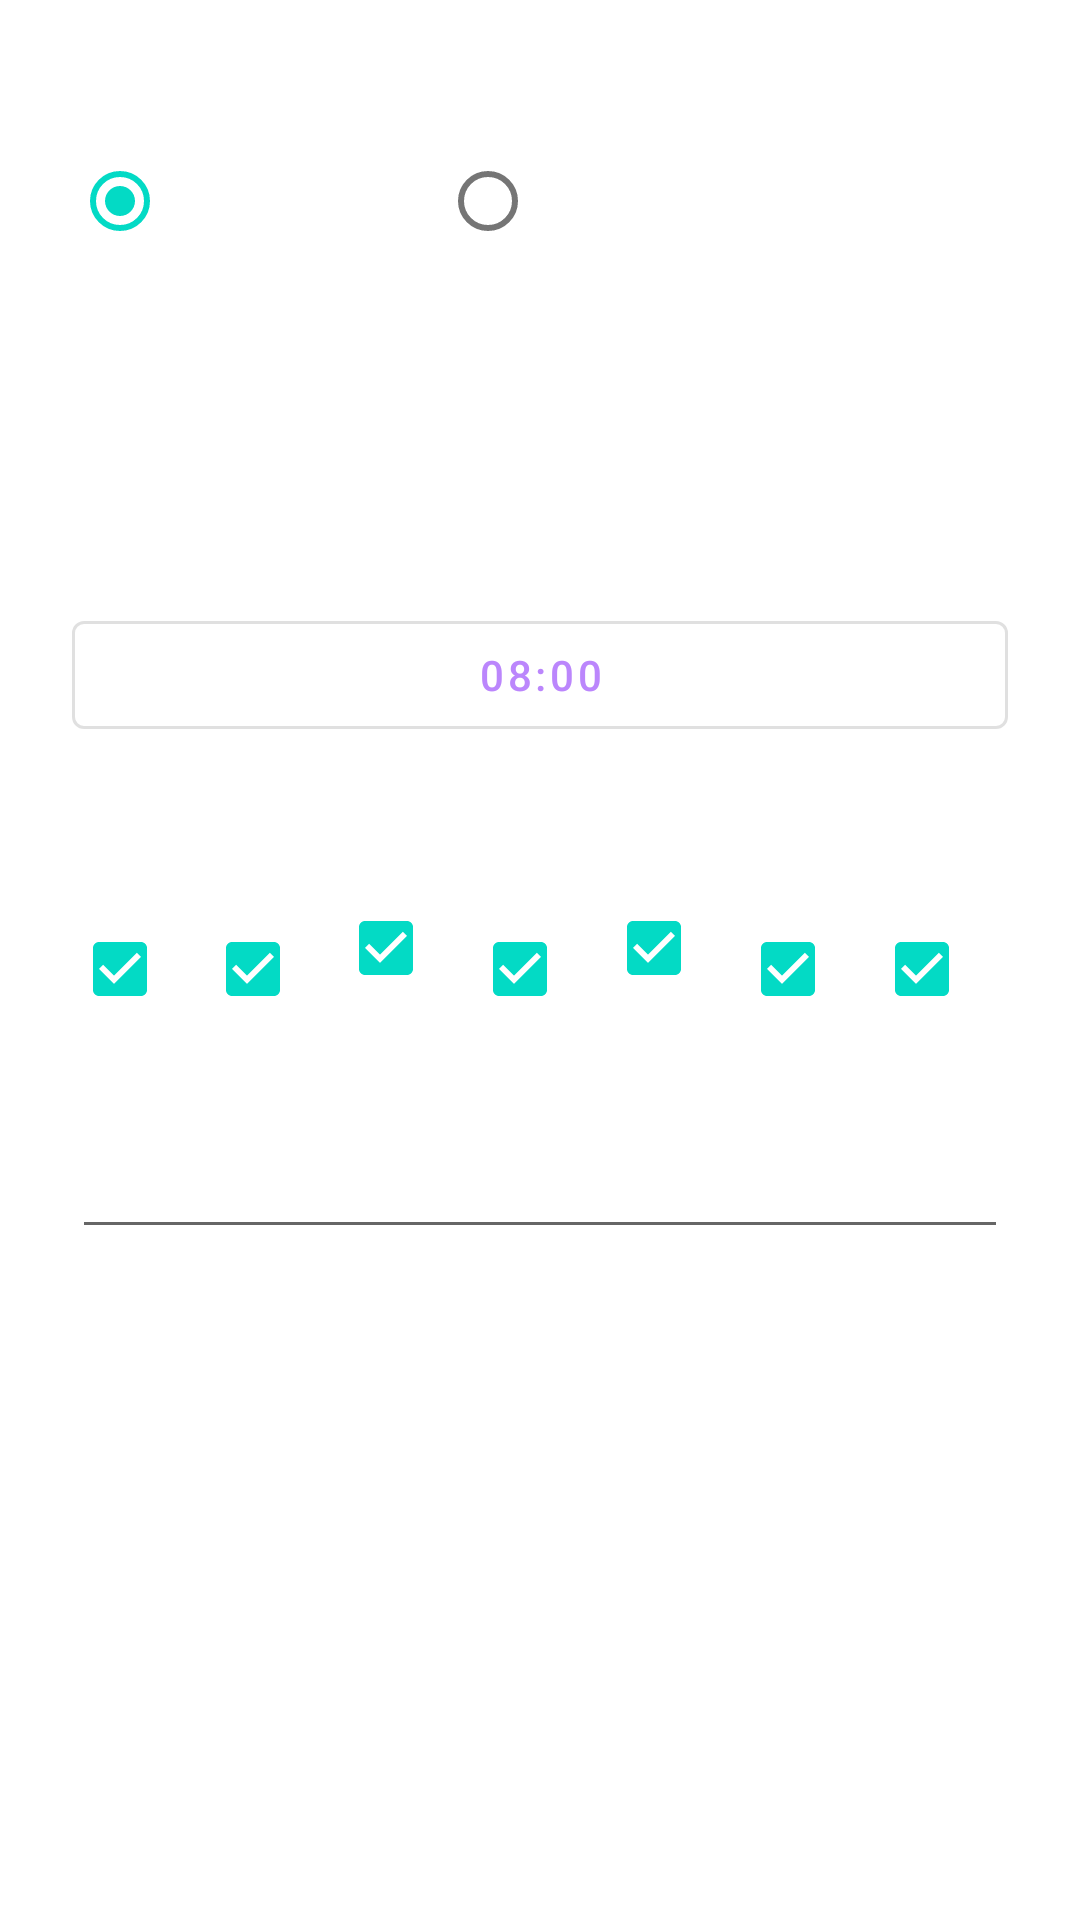

Android layout source for this screen:
<!-- AndroidManifest.xml: application theme Theme.Appblocker -->
<!-- res/layout/dialog_add_schedule.xml -->
<?xml version="1.0" encoding="utf-8"?>
<LinearLayout xmlns:android="http://schemas.android.com/apk/res/android"
    android:layout_width="match_parent"
    android:layout_height="wrap_content"
    android:orientation="vertical"
    android:padding="24dp">

    <TextView
        android:layout_width="wrap_content"
        android:layout_height="wrap_content"
        android:text="@string/action_type_label"
        android:textColor="#FFFFFF" />

    <RadioGroup
        android:id="@+id/rgActionType"
        android:layout_width="match_parent"
        android:layout_height="wrap_content"
        android:orientation="horizontal">
        <RadioButton android:id="@+id/rbStart" android:layout_width="wrap_content" android:layout_height="wrap_content" android:text="@string/btn_enable_lock" android:textColor="#FFFFFF" android:checked="true"/>
        <RadioButton android:id="@+id/rbEnd" android:layout_width="wrap_content" android:layout_height="wrap_content" android:text="@string/btn_disable_lock" android:textColor="#FFFFFF"/>
    </RadioGroup>

    <TextView
        android:layout_width="wrap_content"
        android:layout_height="wrap_content"
        android:layout_marginTop="16dp"
        android:text="@string/what_to_block_label"
        android:textColor="#FFFFFF" />

    <Spinner
        android:id="@+id/spGroupTarget"
        android:layout_width="match_parent"
        android:layout_height="wrap_content"
        android:layout_marginTop="8dp"
        android:background="@drawable/bg_card_modern"
        android:padding="12dp" />

    <TextView
        android:layout_width="wrap_content"
        android:layout_height="wrap_content"
        android:layout_marginTop="16dp"
        android:text="@string/hour_label"
        android:textColor="#FFFFFF" />

    <Button
        android:id="@+id/btnPickTime"
        style="@style/Widget.MaterialComponents.Button.OutlinedButton"
        android:layout_width="match_parent"
        android:layout_height="wrap_content"
        android:layout_marginTop="8dp"
        android:text="08:00"
        android:textColor="#BB86FC" />

    <TextView
        android:layout_width="wrap_content"
        android:layout_height="wrap_content"
        android:layout_marginTop="16dp"
        android:text="@string/days_of_week_label"
        android:textColor="#FFFFFF" />

    <LinearLayout
        android:layout_width="match_parent"
        android:layout_height="wrap_content"
        android:orientation="horizontal"
        android:layout_marginTop="8dp">
        <CheckBox android:id="@+id/cbMon" android:layout_width="0dp" android:layout_height="wrap_content" android:layout_weight="1" android:text="@string/day_mon" android:textColor="#FFFFFF" android:checked="true" android:padding="0dp" android:textSize="12sp"/>
        <CheckBox android:id="@+id/cbTue" android:layout_width="0dp" android:layout_height="wrap_content" android:layout_weight="1" android:text="@string/day_tue" android:textColor="#FFFFFF" android:checked="true" android:padding="0dp" android:textSize="12sp"/>
        <CheckBox android:id="@+id/cbWed" android:layout_width="0dp" android:layout_height="wrap_content" android:layout_weight="1" android:text="@string/day_wed" android:textColor="#FFFFFF" android:checked="true" android:padding="0dp" android:textSize="12sp"/>
        <CheckBox android:id="@+id/cbThu" android:layout_width="0dp" android:layout_height="wrap_content" android:layout_weight="1" android:text="@string/day_thu" android:textColor="#FFFFFF" android:checked="true" android:padding="0dp" android:textSize="12sp"/>
        <CheckBox android:id="@+id/cbFri" android:layout_width="0dp" android:layout_height="wrap_content" android:layout_weight="1" android:text="@string/day_fri" android:textColor="#FFFFFF" android:checked="true" android:padding="0dp" android:textSize="12sp"/>
        <CheckBox android:id="@+id/cbSat" android:layout_width="0dp" android:layout_height="wrap_content" android:layout_weight="1" android:text="@string/day_sat" android:textColor="#FFFFFF" android:checked="true" android:padding="0dp" android:textSize="12sp"/>
        <CheckBox android:id="@+id/cbSun" android:layout_width="0dp" android:layout_height="wrap_content" android:layout_weight="1" android:text="@string/day_sun" android:textColor="#FFFFFF" android:checked="true" android:padding="0dp" android:textSize="12sp"/>
    </LinearLayout>

    <LinearLayout
        android:id="@+id/layoutStartOptions"
        android:layout_width="match_parent"
        android:layout_height="wrap_content"
        android:orientation="vertical">

        <TextView
            android:layout_width="wrap_content"
            android:layout_height="wrap_content"
            android:layout_marginTop="16dp"
            android:text="@string/forced_time_label"
            android:textColor="#FFFFFF" />

        <EditText
            android:id="@+id/etCooldown"
            android:layout_width="match_parent"
            android:layout_height="wrap_content"
            android:inputType="number"
            android:text="30"
            android:textColor="#FFFFFF" />
    </LinearLayout>

</LinearLayout>
<!-- resources referenced by this layout -->
<resources>
  <string name="action_type_label">Typ akcji:</string>
  <string name="btn_disable_lock">Wyłącz blokadę</string>
  <string name="btn_enable_lock">Włącz blokadę</string>
  <string name="day_fri">Pt</string>
  <string name="day_mon">Pn</string>
  <string name="day_sat">So</string>
  <string name="day_sun">Nd</string>
  <string name="day_thu">Cz</string>
  <string name="day_tue">Wt</string>
  <string name="day_wed">Śr</string>
  <string name="days_of_week_label">Dni tygodnia:</string>
  <string name="forced_time_label">Przymusowy czas (min):</string>
  <string name="hour_label">Godzina:</string>
  <string name="what_to_block_label">Co zablokować?</string>
  <style name="Theme.Appblocker" parent="Theme.MaterialComponents.DayNight.DarkActionBar">
          
          <item name="colorPrimary">@color/purple_500</item>
          <item name="colorPrimaryVariant">@color/purple_700</item>
          <item name="colorOnPrimary">@color/white</item>
          
          <item name="colorSecondary">@color/teal_200</item>
          <item name="colorSecondaryVariant">@color/teal_700</item>
          <item name="colorOnSecondary">@color/black</item>
          
          <item name="android:statusBarColor">?attr/colorPrimaryVariant</item>
          
      </style>
  <!-- not gathered from this repository: default colours our renderer supplied (Android Studio template values) -->
  <color name="purple_500">#FF6200EE</color>
  <color name="purple_700">#FF3700B3</color>
  <color name="teal_200">#FF03DAC5</color>
  <color name="teal_700">#FF018786</color>
  <color name="black">#FF000000</color>
  <color name="white">#FFFFFFFF</color>
</resources>
